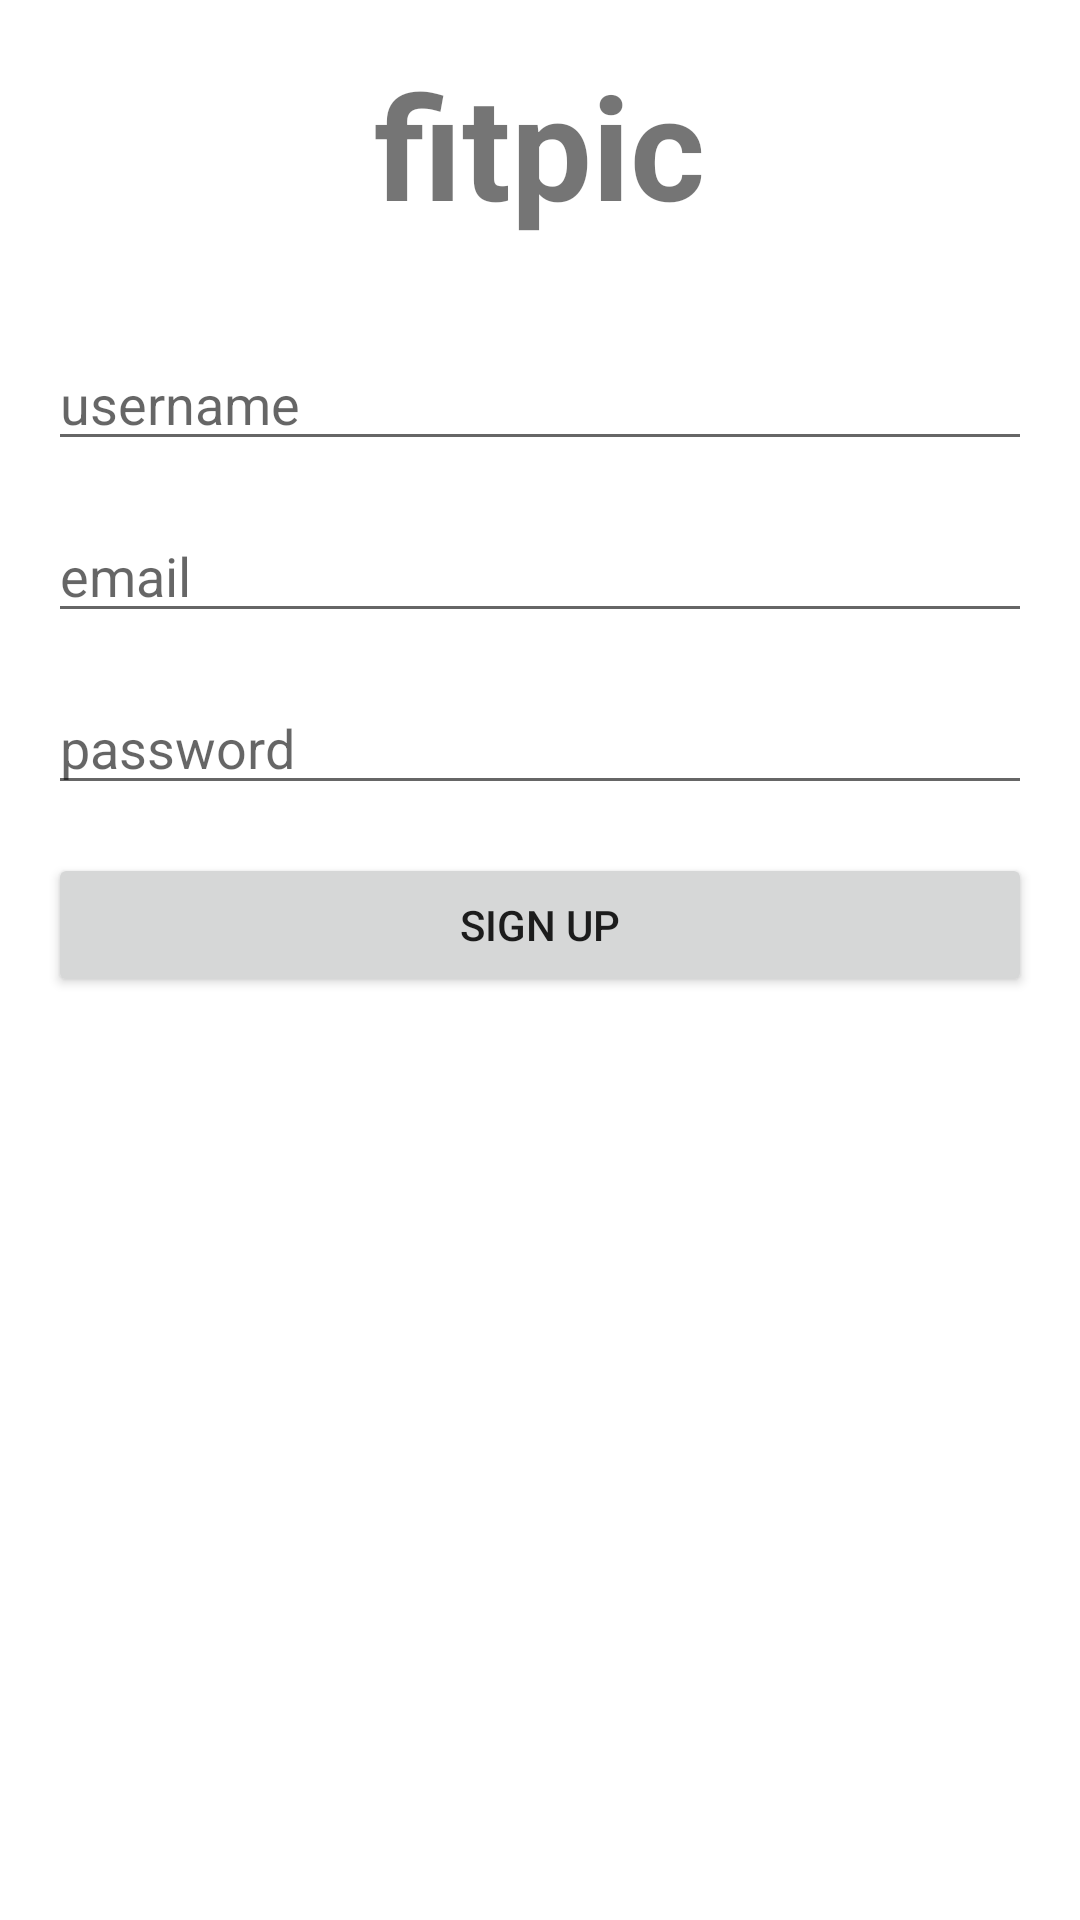

Produce the Android XML layout that renders to this screen, including the resource entries it uses.
<!-- AndroidManifest.xml: application theme Theme.FitPic -->
<!-- res/layout/activity_signup.xml -->
<?xml version="1.0" encoding="utf-8"?>
<LinearLayout xmlns:android="http://schemas.android.com/apk/res/android"
    android:layout_width="match_parent"
    android:layout_height="match_parent"
    android:orientation="vertical"
    android:padding="16dp"
    android:gravity="center_horizontal">

    
    <TextView
        android:id="@+id/fitpic_title"
        android:layout_width="wrap_content"
        android:layout_height="wrap_content"
        android:text="fitpic"
        android:textSize="48sp"
        android:textStyle="bold"
        android:gravity="center"
        android:layout_marginBottom="32dp" />

    
    <EditText
        android:id="@+id/usernameEditText1"
        android:layout_width="match_parent"
        android:layout_height="wrap_content"
        android:hint="username"
        android:inputType="textPersonName"
        android:layout_marginBottom="16dp" />

    
    <EditText
        android:id="@+id/emailEditText1"
        android:layout_width="match_parent"
        android:layout_height="wrap_content"
        android:hint="email"
        android:inputType="textEmailAddress"
        android:layout_marginBottom="16dp" />

    
    <EditText
        android:id="@+id/passwordEditText1"
        android:layout_width="match_parent"
        android:layout_height="wrap_content"
        android:hint="password"
        android:inputType="textPassword"
        android:layout_marginBottom="16dp" />

    
    <Button
        android:id="@+id/signUpButton1"
        android:layout_width="match_parent"
        android:layout_height="wrap_content"
        android:text="sign up" />
</LinearLayout>
<!-- resources referenced by this layout -->
<resources>
  <style name="Theme.FitPic" parent="Theme.MaterialComponents.DayNight.DarkActionBar">
          
          <item name="colorPrimary">@color/purple_500</item>
          <item name="colorPrimaryVariant">@color/purple_700</item>
          <item name="colorOnPrimary">@color/white</item>
          
          <item name="colorSecondary">@color/teal_200</item>
          <item name="colorSecondaryVariant">@color/teal_700</item>
          <item name="colorOnSecondary">@color/black</item>
          
          <item name="android:statusBarColor">?attr/colorPrimaryVariant</item>
          
      </style>
  <color name="purple_500">#FF6200EE</color>
  <color name="purple_700">#FF3700B3</color>
  <color name="white">#FFFFFFFF</color>
  <color name="teal_200">#FF03DAC5</color>
  <color name="teal_700">#FF018786</color>
  <color name="black">#FF000000</color>
</resources>
